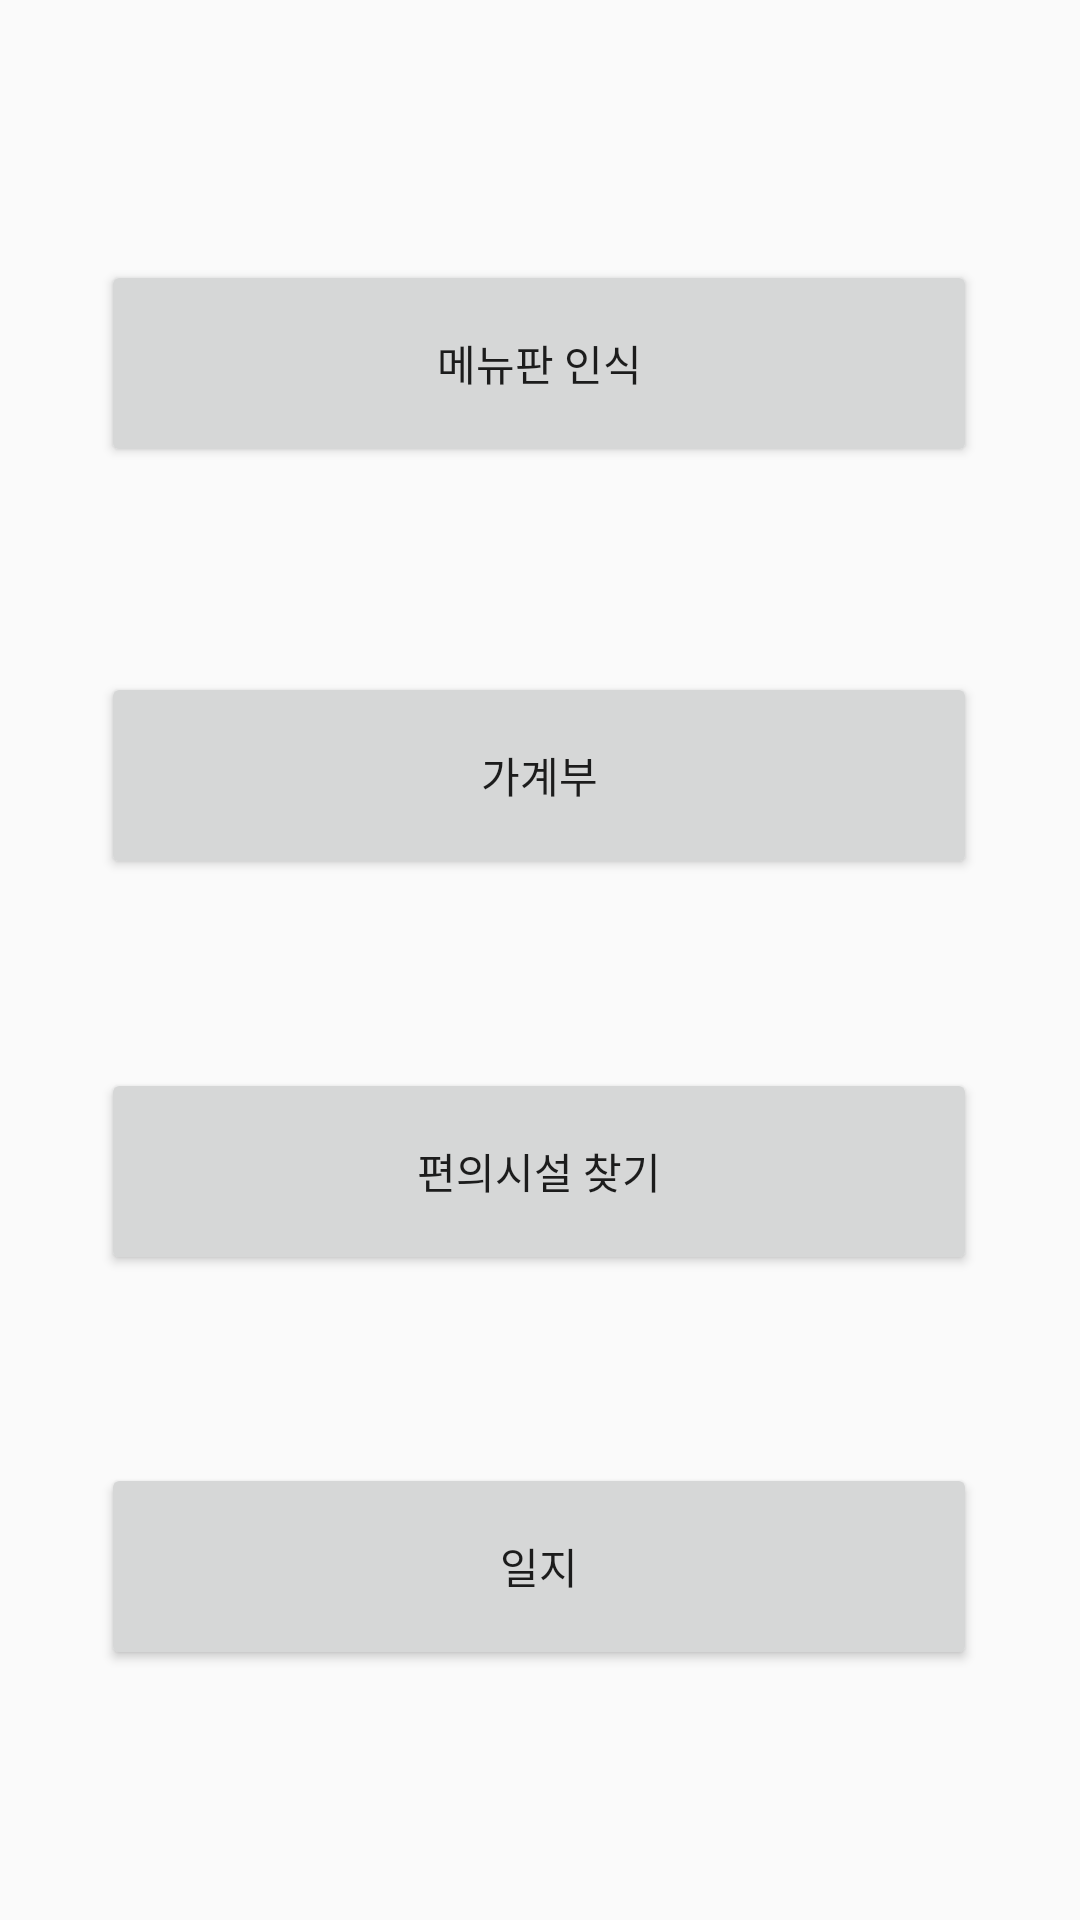

Layout XML and referenced resources for this Android screen:
<!-- AndroidManifest.xml: application theme AppTheme -->
<!-- res/layout/activity_main.xml -->
<?xml version="1.0" encoding="utf-8"?>
<android.support.constraint.ConstraintLayout xmlns:android="http://schemas.android.com/apk/res/android"
    xmlns:app="http://schemas.android.com/apk/res-auto"
    xmlns:tools="http://schemas.android.com/tools"
    android:layout_width="match_parent"
    android:layout_height="match_parent"
    tools:context="com.example.heo.tiptrip.MainActivity">

    <Button
        android:id="@+id/houshold_book_button"
        android:layout_width="292dp"
        android:layout_height="69dp"
        android:layout_marginBottom="8dp"
        android:layout_marginLeft="8dp"
        android:layout_marginRight="8dp"
        android:layout_marginTop="8dp"
        android:onClick="onButtonClick_household"
        android:text="가계부"
        app:layout_constraintBottom_toBottomOf="parent"
        app:layout_constraintHorizontal_bias="0.495"
        app:layout_constraintLeft_toLeftOf="parent"
        app:layout_constraintRight_toRightOf="parent"
        app:layout_constraintTop_toTopOf="parent"
        app:layout_constraintVertical_bias="0.389" />

    <Button
        android:id="@+id/daily_button"
        android:layout_width="292dp"
        android:layout_height="69dp"
        android:layout_marginBottom="8dp"
        android:layout_marginLeft="8dp"
        android:layout_marginRight="8dp"
        android:layout_marginTop="8dp"
        android:onClick="onButtonClick_dailog"
        android:text="일지"
        app:layout_constraintBottom_toBottomOf="parent"
        app:layout_constraintHorizontal_bias="0.495"
        app:layout_constraintLeft_toLeftOf="parent"
        app:layout_constraintRight_toRightOf="parent"
        app:layout_constraintTop_toTopOf="parent"
        app:layout_constraintVertical_bias="0.864" />

    <Button
        android:id="@+id/tourist_site_button"
        android:layout_width="292dp"
        android:layout_height="69dp"
        android:layout_marginBottom="8dp"
        android:layout_marginLeft="8dp"
        android:layout_marginRight="8dp"
        android:layout_marginTop="8dp"
        android:onClick="onButtonClick_touristsite"
        android:text="편의시설 찾기"
        app:layout_constraintBottom_toBottomOf="parent"
        app:layout_constraintHorizontal_bias="0.495"
        app:layout_constraintLeft_toLeftOf="parent"
        app:layout_constraintRight_toRightOf="parent"
        app:layout_constraintTop_toTopOf="parent"
        app:layout_constraintVertical_bias="0.627" />

    <Button
        android:id="@+id/button"
        android:layout_width="292dp"
        android:layout_height="69dp"
        android:layout_marginBottom="8dp"
        android:layout_marginLeft="8dp"
        android:layout_marginRight="8dp"
        android:layout_marginTop="8dp"
        android:onClick="onButtonClick_menu"
        android:text="메뉴판 인식"
        app:layout_constraintBottom_toBottomOf="parent"
        app:layout_constraintHorizontal_bias="0.495"
        app:layout_constraintLeft_toLeftOf="parent"
        app:layout_constraintRight_toRightOf="parent"
        app:layout_constraintTop_toTopOf="parent"
        app:layout_constraintVertical_bias="0.142" />

</android.support.constraint.ConstraintLayout>
<!-- resources referenced by this layout -->
<resources>
  <style name="AppTheme" parent="Theme.AppCompat.Light.DarkActionBar">
          
          <item name="colorPrimary">@color/colorPrimary</item>
          <item name="colorPrimaryDark">@color/colorPrimaryDark</item>
          <item name="colorAccent">@color/colorAccent</item>
      </style>
  <color name="colorPrimary">#0062B6</color>
  <color name="colorPrimaryDark">#303F9F</color>
  <color name="colorAccent">#FF4081</color>
</resources>
